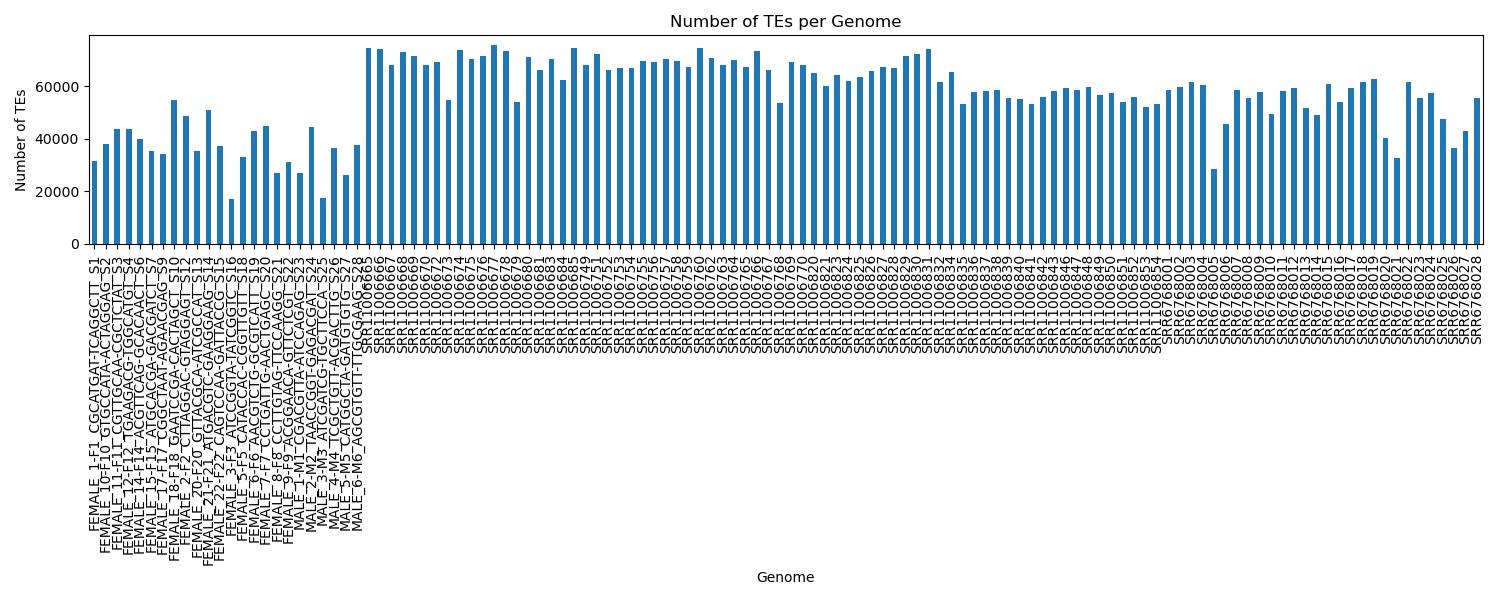

Source data for this figure (header and first rows):
, 0
FEMALE_1-F1_CGCATGAT-TCAGGCTT_S1, 31583
FEMALE_10-F10_GTGCCATA-ACTAGGAG_S2, 37905
FEMALE_11-F11_CGTTGCAA-CGCTCTAT_S3, 43738
FEMALE_12-F12_TGAAGACG-TGGCATGT_S4, 43862
FEMALE_14-F14_ACGTTCAG-GCACAACT_S6, 40013
FEMALE_15-F15_ATGCACGA-GACGATCT_S7, 35170
FEMALE_17-F17_CGGCTAAT-AGAACGAG_S9, 34079
FEMALE_18-F18_GAATCCGA-CACTAGCT_S10, 54654
FEMALE_2-F2_CTTAGGAC-GTAGGAGT_S12, 48600
FEMALE_20-F20_GTTACGCA-ATCGCCAT_S13, 35228
FEMALE_21-F21_ATGACGTC-GAAGGAAG_S14, 50885
FEMALE_22-F22_CAGTCCAA-GATTACCG_S15, 37063
FEMALE_3-F3_ATCCGGTA-TATCGGTC_S16, 17171
FEMALE_5-F5_CATACCAC-CGGTTGTT_S18, 32916
FEMALE_6-F6_AACGTCTG-GCGTCATT_S19, 42996
FEMALE_7-F7_CCTGATTG-AACTGAGC_S20, 44687
FEMALE_8-F8_CCTTGTAG-TTCCAAGG_S21, 27108
FEMALE_9-F9_ACGGAACA-GTTCTCGT_S22, 31234
MALE_1-M1_CGACGTTA-ATCCAGAG_S23, 27103
MALE_2-M2_TAACCGGT-GAGACGAT_S24, 44359
MALE_3-M3_ATCGATCG-TGCTTCCA_S25, 17589
MALE_4-M4_TCGCTGTT-ACGACTTG_S26, 36304
MALE_5-M5_CATGGCTA-GATGTGTG_S27, 26383
MALE_6-M6_AGCGTGTT-TTGCGAAG_S28, 37451
SRR11006665, 74311
SRR11006666, 74145
SRR11006667, 67913
SRR11006668, 72904
SRR11006669, 71407
SRR11006670, 67854
SRR11006672, 69153
SRR11006673, 54612
SRR11006674, 73721
SRR11006675, 70342
SRR11006676, 71265
SRR11006677, 75512
SRR11006678, 73486
SRR11006679, 53804
SRR11006680, 70881
SRR11006681, 66300
SRR11006683, 70430
SRR11006684, 62420
SRR11006685, 74307
SRR11006749, 68105
SRR11006751, 72127
SRR11006752, 66083
SRR11006753, 66745
SRR11006754, 67040
SRR11006755, 69359
SRR11006756, 69084
SRR11006757, 70231
SRR11006758, 69579
SRR11006759, 67198
SRR11006760, 74540
SRR11006762, 70688
SRR11006763, 67844
SRR11006764, 70027
SRR11006765, 67253
SRR11006766, 73307
SRR11006767, 66285
... 62 more rows
